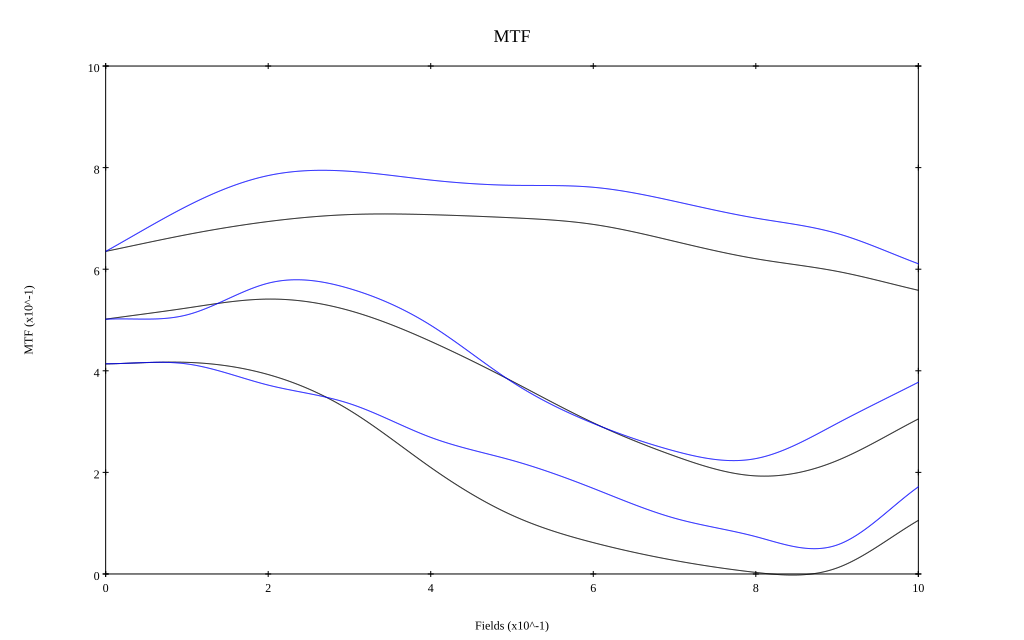

Data behind this chart, as committed beside it:
, 0, 0.1, 0.2, 0.3, 0.4, 0.5, 0.6, 0.7, 0.8, 0.9, 1
10 sag, 0.635, 0.668, 0.694, 0.708, 0.707, 0.701, 0.688, 0.655, 0.621, 0.596, 0.558
10 tan, 0.635, 0.724, 0.784, 0.793, 0.775, 0.765, 0.761, 0.734, 0.701, 0.67, 0.611
30 sag, 0.502, 0.524, 0.541, 0.519, 0.458, 0.38, 0.298, 0.232, 0.193, 0.223, 0.305
30 tan, 0.501, 0.51, 0.572, 0.562, 0.49, 0.378, 0.296, 0.242, 0.227, 0.296, 0.377
50 sag, 0.414, 0.417, 0.393, 0.322, 0.21, 0.116, 0.062, 0.027, 0.003, 0.012, 0.106
50 tan, 0.414, 0.414, 0.372, 0.335, 0.269, 0.224, 0.168, 0.11, 0.073, 0.057, 0.172
